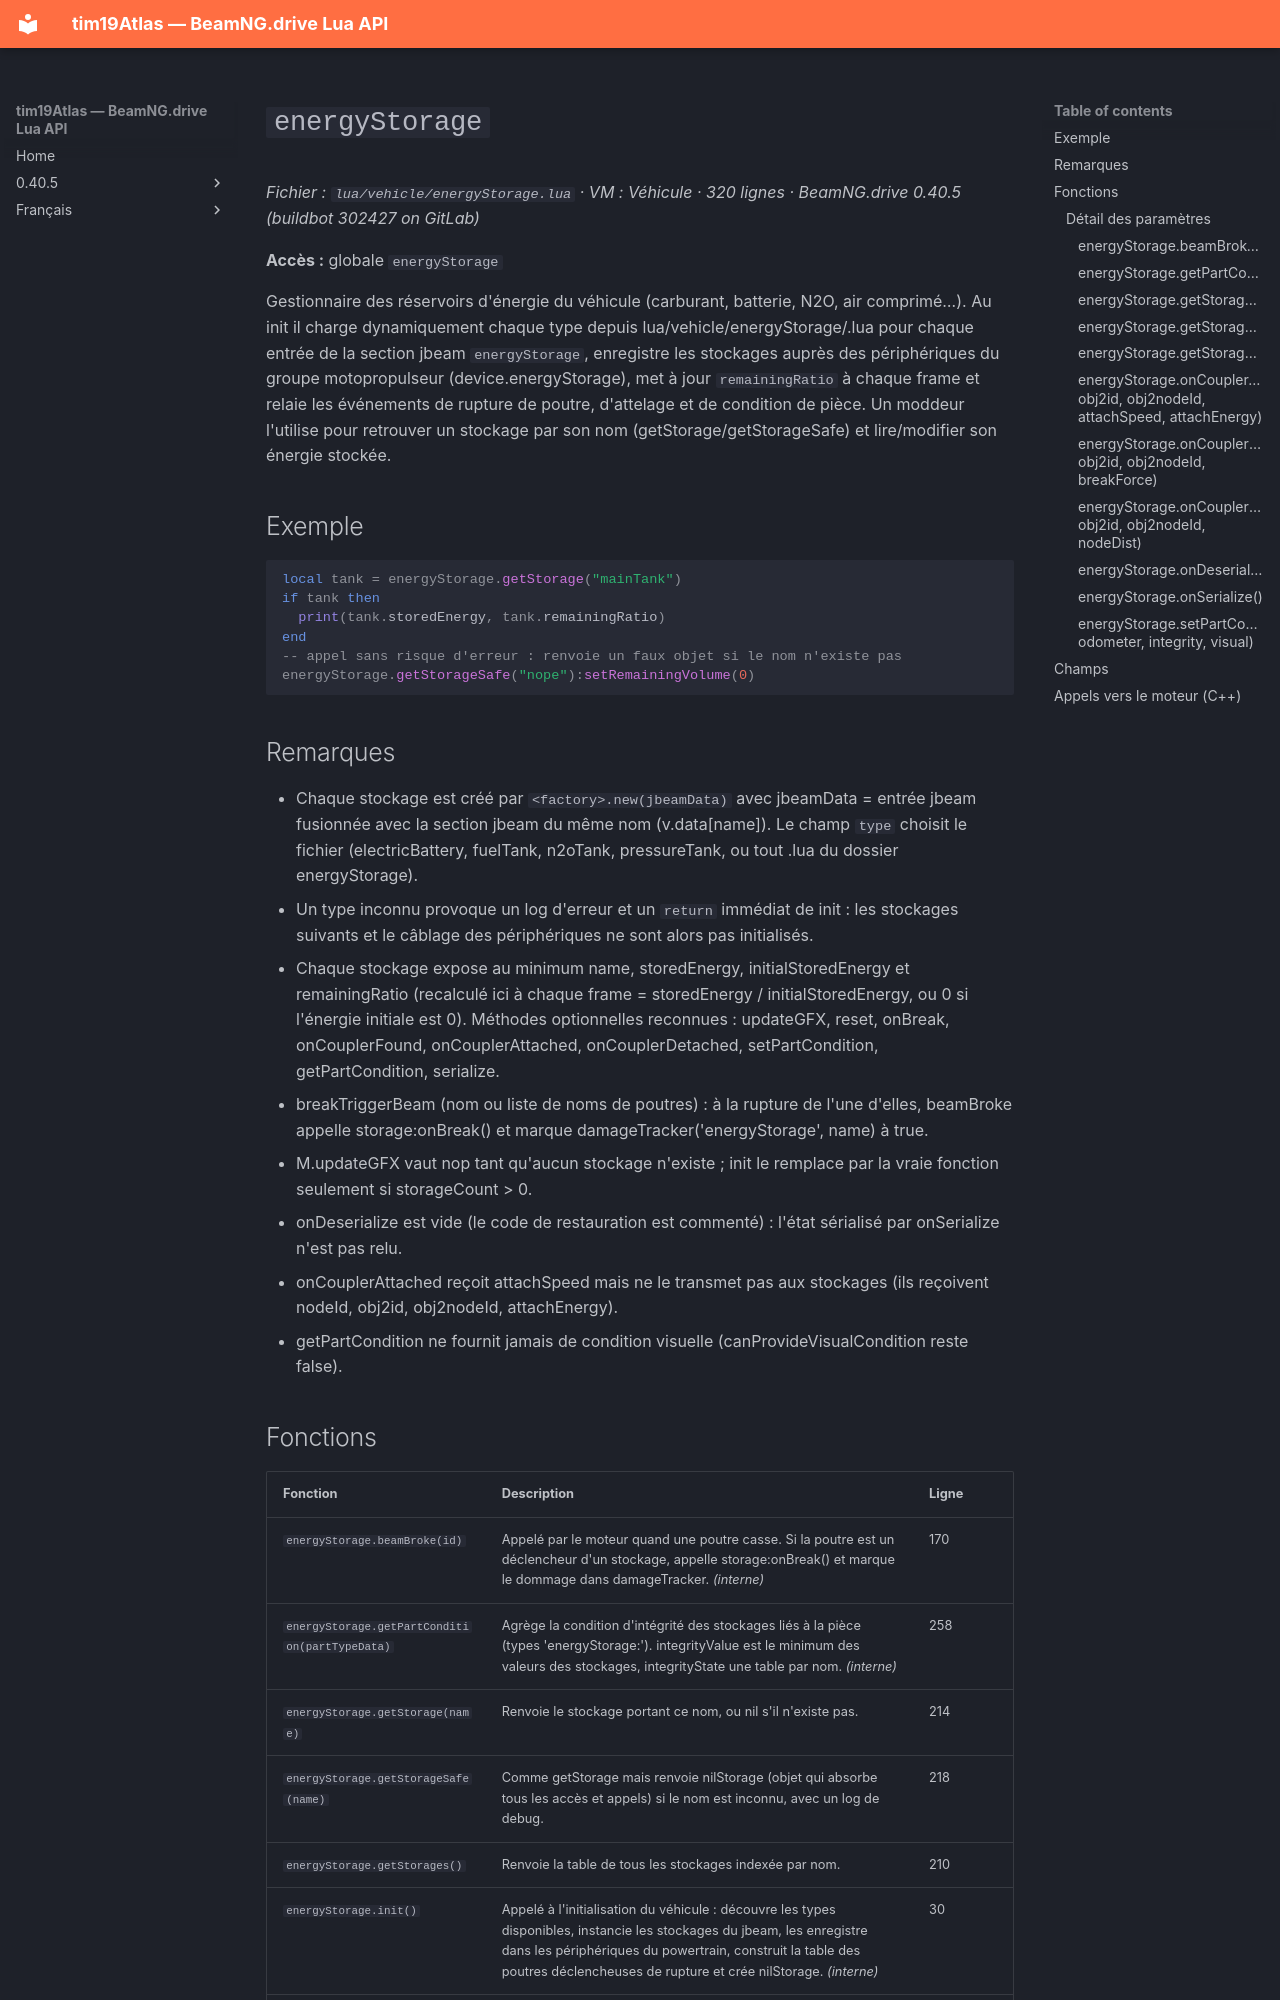

repository: Tim0219800/beamng-lua-atlas · page: fr/0.40.5/vehicle/energyStorage.html · generator: mkdocs

# `energyStorage`

*Fichier : `lua/vehicle/energyStorage.lua` · VM : Véhicule · 320 lignes · BeamNG.drive 0.40.5 (buildbot 302427 on GitLab)*

**Accès :** globale `energyStorage`

Gestionnaire des réservoirs d'énergie du véhicule (carburant, batterie, N2O, air comprimé…). Au init il charge dynamiquement chaque type depuis lua/vehicle/energyStorage/<type>.lua pour chaque entrée de la section jbeam `energyStorage`, enregistre les stockages auprès des périphériques du groupe motopropulseur (device.energyStorage), met à jour `remainingRatio` à chaque frame et relaie les événements de rupture de poutre, d'attelage et de condition de pièce. Un moddeur l'utilise pour retrouver un stockage par son nom (getStorage/getStorageSafe) et lire/modifier son énergie stockée.

## Exemple

```lua
local tank = energyStorage.getStorage("mainTank")
if tank then
  print(tank.storedEnergy, tank.remainingRatio)
end
-- appel sans risque d'erreur : renvoie un faux objet si le nom n'existe pas
energyStorage.getStorageSafe("nope"):setRemainingVolume(0)
```

## Remarques

- Chaque stockage est créé par `<factory>.new(jbeamData)` avec jbeamData = entrée jbeam fusionnée avec la section jbeam du même nom (v.data[name]). Le champ `type` choisit le fichier (electricBattery, fuelTank, n2oTank, pressureTank, ou tout .lua du dossier energyStorage).
- Un type inconnu provoque un log d'erreur et un `return` immédiat de init : les stockages suivants et le câblage des périphériques ne sont alors pas initialisés.
- Chaque stockage expose au minimum name, storedEnergy, initialStoredEnergy et remainingRatio (recalculé ici à chaque frame = storedEnergy / initialStoredEnergy, ou 0 si l'énergie initiale est 0). Méthodes optionnelles reconnues : updateGFX, reset, onBreak, onCouplerFound, onCouplerAttached, onCouplerDetached, setPartCondition, getPartCondition, serialize.
- breakTriggerBeam (nom ou liste de noms de poutres) : à la rupture de l'une d'elles, beamBroke appelle storage:onBreak() et marque damageTracker('energyStorage', name) à true.
- M.updateGFX vaut nop tant qu'aucun stockage n'existe ; init le remplace par la vraie fonction seulement si storageCount > 0.
- onDeserialize est vide (le code de restauration est commenté) : l'état sérialisé par onSerialize n'est pas relu.
- onCouplerAttached reçoit attachSpeed mais ne le transmet pas aux stockages (ils reçoivent nodeId, obj2id, obj2nodeId, attachEnergy).
- getPartCondition ne fournit jamais de condition visuelle (canProvideVisualCondition reste false).
